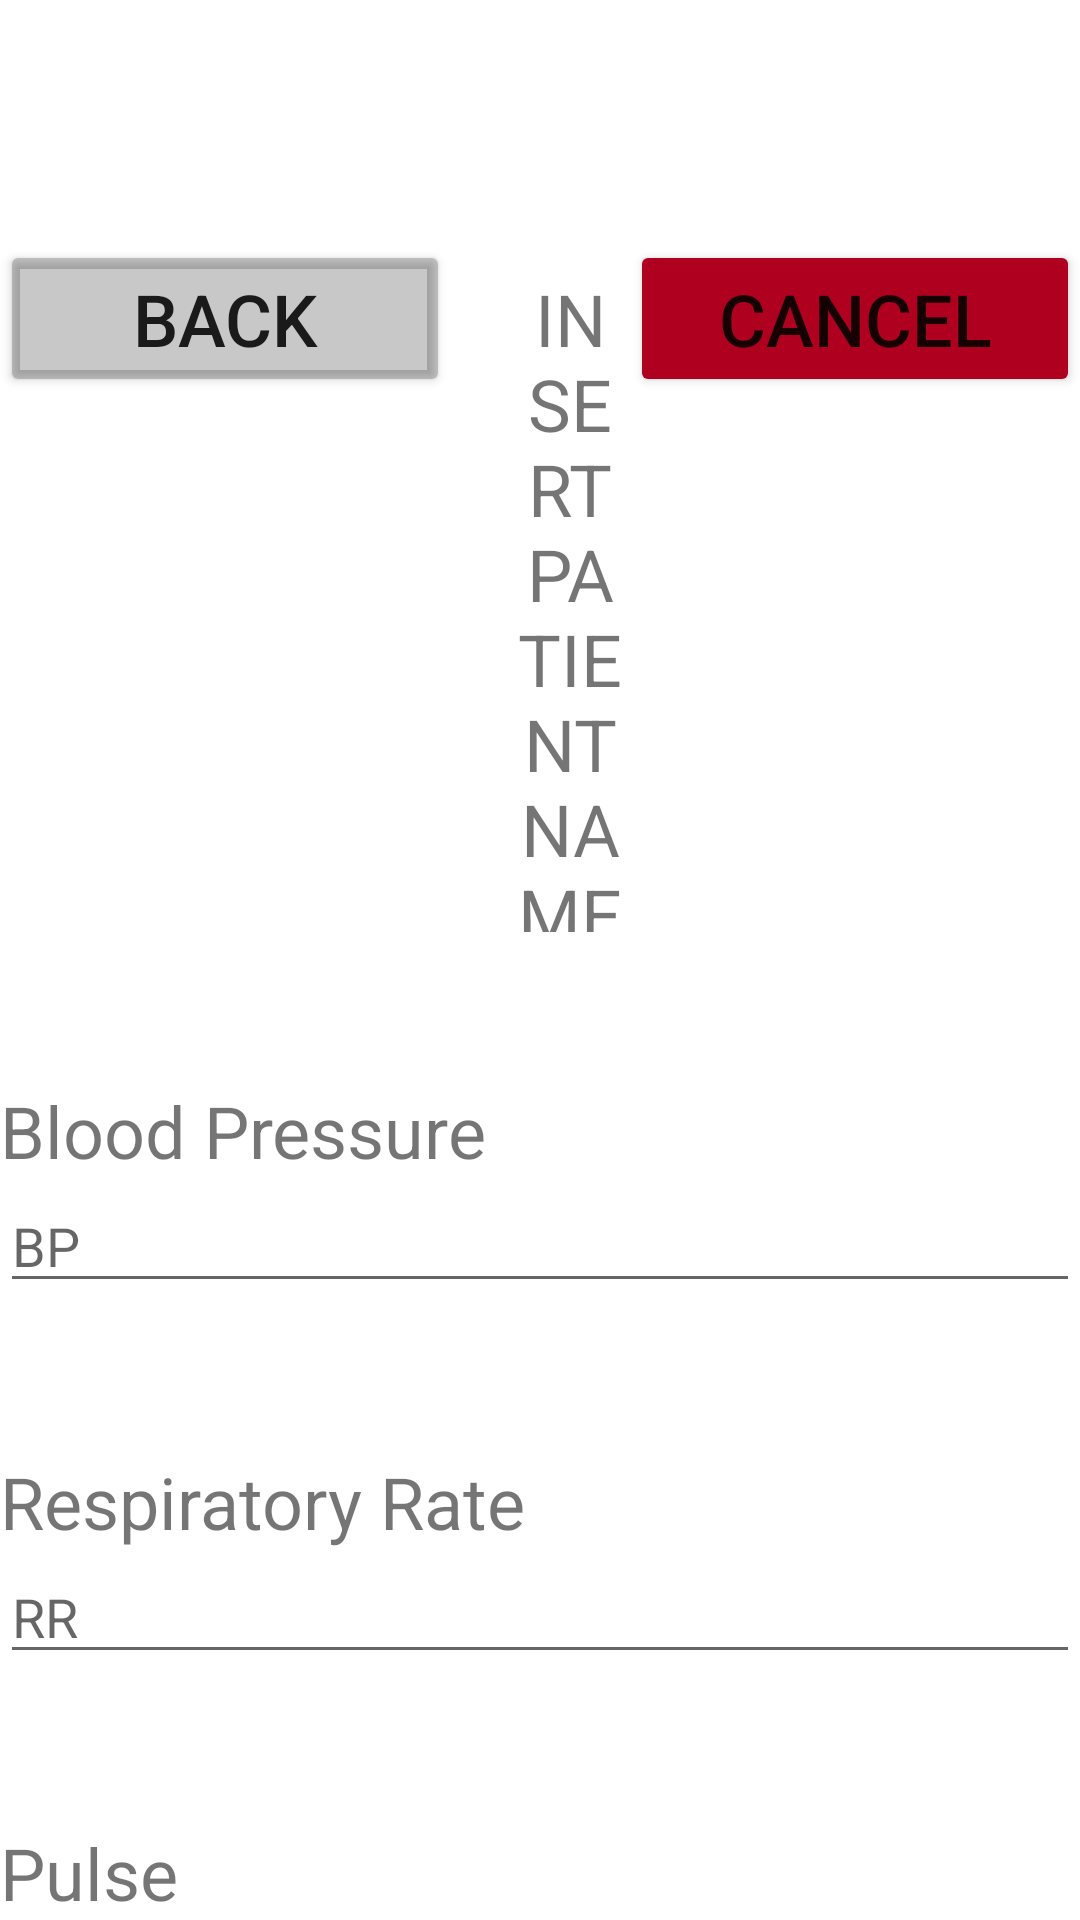

Produce the Android XML layout that renders to this screen, including the resource entries it uses.
<!-- AndroidManifest.xml: application theme Theme.MHealth -->
<!-- res/layout/activity_diagnostics2.xml -->
<?xml version="1.0" encoding="utf-8"?>
<RelativeLayout xmlns:android="http://schemas.android.com/apk/res/android"
    xmlns:tools="http://schemas.android.com/tools"
    android:layout_width="match_parent"
    android:layout_height="match_parent"
    tools:context=".pages.Diagnostics2"
    android:layout_marginRight="50dp"
    android:layout_marginLeft="50dp">

    <include layout="@layout/header"/>

    <TextView
        android:id="@+id/diag2_bp_text"
        android:layout_width="match_parent"
        android:layout_height="wrap_content"
        android:text="Blood Pressure"
        android:layout_marginTop="50dp"
        android:textSize="24dp"
        android:layout_below="@id/header"
        />

    <EditText
        android:id="@+id/diag2_bp"
        android:layout_width="match_parent"
        android:layout_height="wrap_content"
        android:layout_below="@+id/diag2_bp_text"
        android:hint="BP"
        android:inputType="number" />

    <TextView
        android:id="@+id/diag2_rr_text"
        android:layout_width="match_parent"
        android:layout_height="wrap_content"
        android:text="Respiratory Rate"
        android:layout_marginTop="50dp"
        android:textSize="24dp"
        android:layout_below="@+id/diag2_bp"
        />

    <EditText
        android:id="@+id/diag2_rr"
        android:layout_width="match_parent"
        android:layout_height="wrap_content"
        android:layout_below="@+id/diag2_rr_text"
        android:hint="RR"
        android:inputType="number" />

    <TextView
        android:id="@+id/diag2_p_text"
        android:layout_width="match_parent"
        android:layout_height="wrap_content"
        android:text="Pulse"
        android:layout_marginTop="50dp"
        android:textSize="24dp"
        android:layout_below="@+id/diag2_rr"
        />

    <EditText
        android:id="@+id/diag2_p"
        android:layout_width="match_parent"
        android:layout_height="wrap_content"
        android:layout_below="@+id/diag2_p_text"
        android:hint="P"
        android:inputType="number" />

    <TextView
        android:id="@+id/diag2_muac_text"
        android:layout_width="match_parent"
        android:layout_height="wrap_content"
        android:text="Respiratory Rate"
        android:layout_marginTop="50dp"
        android:textSize="24dp"
        android:layout_below="@+id/diag2_p"
        />

    <EditText
        android:id="@+id/diag2_muac"
        android:layout_width="match_parent"
        android:layout_height="wrap_content"
        android:layout_below="@+id/diag2_muac_text"
        android:hint="MUAC"
        android:inputType="number" />

    <include layout="@layout/footer"
        android:layout_below="@+id/diag2_muac"
        android:layout_marginTop="40dp"
        android:layout_width="match_parent"
        android:layout_height="wrap_content"/>
</RelativeLayout>
<!-- res/layout/header.xml (included above) -->
<LinearLayout xmlns:android="http://schemas.android.com/apk/res/android"
    xmlns:tools="http://schemas.android.com/tools"
    android:id="@+id/header"
    android:layout_width="match_parent"
    android:layout_height="wrap_content"
    android:layout_marginTop="80dp"
    android:gravity="right">

    <Button
        android:id="@+id/header_prev"
        android:layout_width="150dp"
        android:layout_height="wrap_content"
        android:text="Back"
        android:backgroundTint="@color/cardview_shadow_start_color"
        android:maxWidth="100dp"
        android:textSize="24dp"
        android:onClick="moveBack"
        android:layout_marginRight="20dp"
        />

    <TextView
        android:id="@+id/header_name"
        android:layout_height="wrap_content"
        android:layout_width="wrap_content"
        android:text="INSERT PATIENT NAME"
        android:gravity="center"
        android:layout_weight="1"
        android:textSize="24dp"
        />

    <Button
        android:id="@+id/header_cancel"
        android:layout_width="150dp"
        android:layout_height="wrap_content"
        android:text="Cancel"
        android:onClick="cancel"
        android:backgroundTint="@color/design_default_color_error"
        android:maxWidth="100dp"
        android:textSize="24dp"
        />
</LinearLayout>
<!-- res/layout/footer.xml (included above) -->
<Button
    xmlns:android="http://schemas.android.com/apk/res/android"
    android:id="@+id/footer_next"
    android:text="Next"
    android:textSize="24dp"
    />
<!-- resources referenced by this layout -->
<resources>
  <style name="Theme.MHealth" parent="Theme.MaterialComponents.DayNight.DarkActionBar">
          
          <item name="colorPrimary">@color/purple_500</item>
          <item name="colorPrimaryVariant">@color/purple_700</item>
          <item name="colorOnPrimary">@color/white</item>
          
          <item name="colorSecondary">@color/teal_200</item>
          <item name="colorSecondaryVariant">@color/teal_700</item>
          <item name="colorOnSecondary">@color/black</item>
          
          <item name="android:statusBarColor">?attr/colorPrimaryVariant</item>
          
      </style>
  <!-- not gathered from this repository: default colours our renderer supplied (Android Studio template values) -->
  <color name="purple_500">#FF6200EE</color>
  <color name="purple_700">#FF3700B3</color>
  <color name="teal_200">#FF03DAC5</color>
  <color name="teal_700">#FF018786</color>
  <color name="black">#FF000000</color>
  <color name="white">#FFFFFFFF</color>
</resources>
